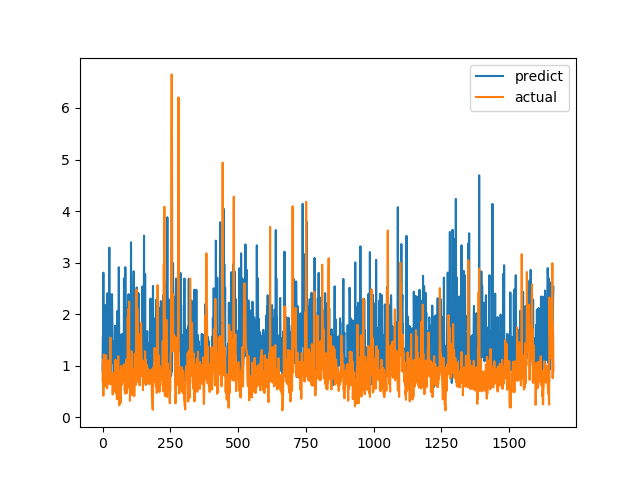

Data behind this chart, as committed beside it:
predict, actual
0.9042, 0.7094
1.566, 1.015
1.55, 1.116
2.804, 0.4183
0.8194, 1.002
1.169, 1.219
0.6903, 1.143
2.11, 0.6528
1.604, 0.6747
0.8936, 0.601
1.82, 0.6695
2.177, 0.6538
1.052, 0.7814
0.6201, 1.206
2.072, 0.8469
2.057, 0.8286
1.804, 0.6482
0.7072, 0.5624
2.405, 0.7183
0.8428, 1.1
1.163, 0.9542
1.736, 0.729
1.155, 0.6694
0.8772, 0.8631
1.646, 0.6465
3.29, 0.8223
0.9516, 0.9236
1.567, 0.8301
1.523, 1.067
2.381, 1.546
0.8243, 0.6827
1.139, 0.6386
1.649, 0.6464
1.323, 0.6881
2.232, 0.7274
2.386, 0.65
1.886, 0.8694
1.377, 0.4409
1.056, 0.4519
1.475, 0.7575
1.026, 0.4952
0.6762, 0.6851
0.8191, 0.7244
0.8787, 0.8654
1.042, 0.74
0.7676, 0.8071
1.775, 0.8204
1.063, 1.114
1.545, 1.109
1.605, 0.4751
0.7546, 1.039
1.404, 0.9458
0.9779, 0.7878
0.5556, 0.3505
2.059, 0.9368
0.8558, 0.9868
1.689, 0.647
1.779, 1.03
0.7431, 1.187
1.706, 0.9329
... 1,604 more rows
